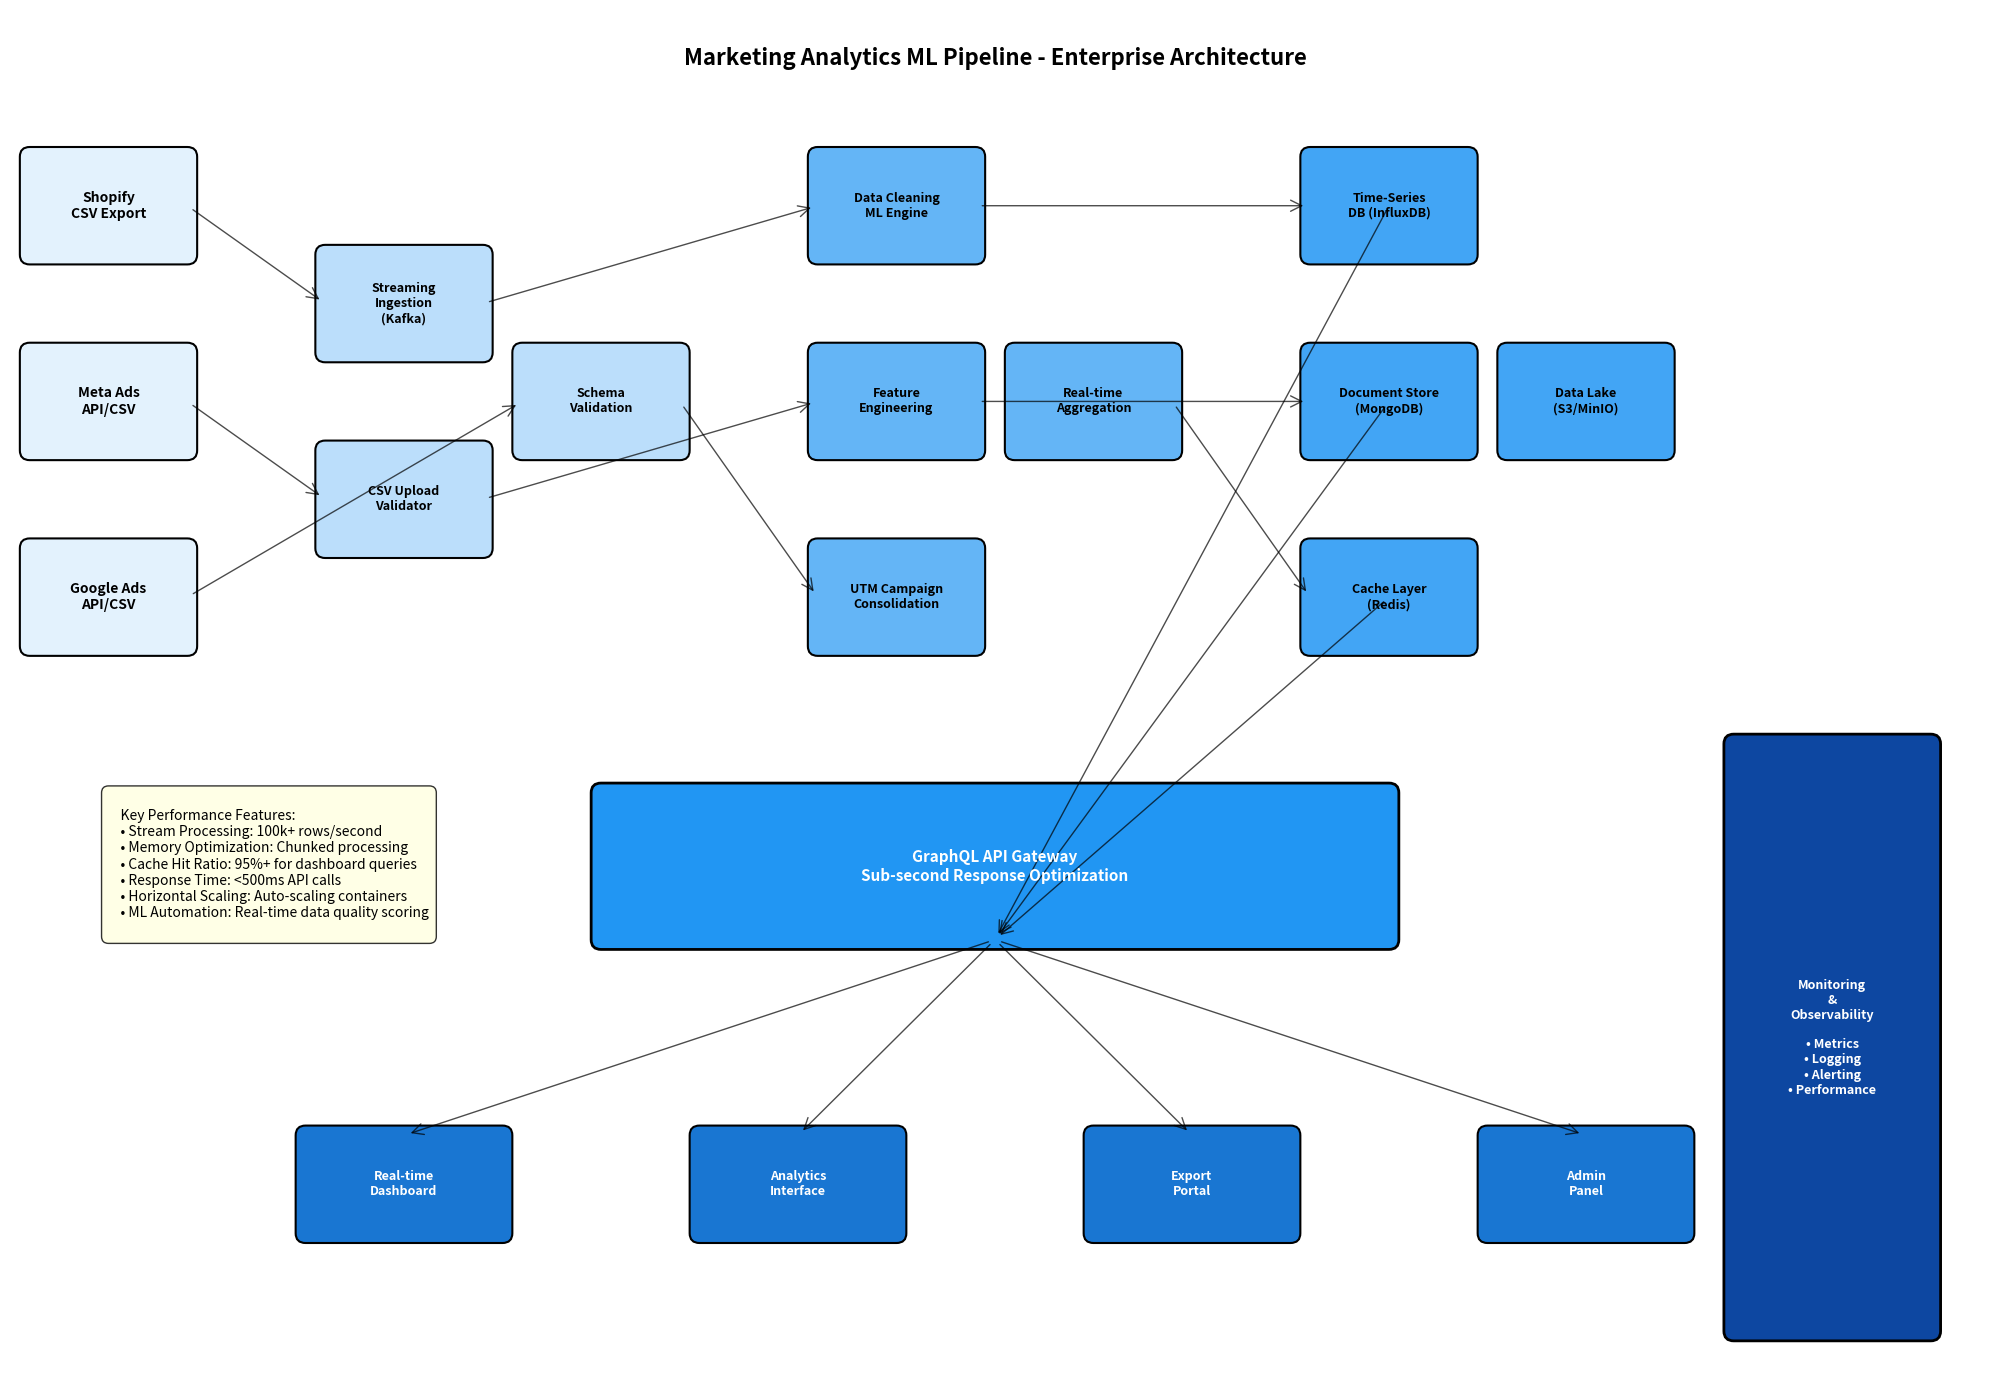

Write the Python code that produced this figure. (Note: this script raises an exception after producing the figure.)
"""
Marketing Analytics ML Pipeline - System Architecture Visualization
Enterprise-Scale Data Processing Architecture Design
"""

import matplotlib.pyplot as plt
import matplotlib.patches as patches
from matplotlib.patches import FancyBboxPatch, ConnectionPatch
import numpy as np

def create_system_architecture():
    """Generate comprehensive system architecture diagram"""
    
    fig, ax = plt.subplots(1, 1, figsize=(20, 14))
    ax.set_xlim(0, 20)
    ax.set_ylim(0, 14)
    ax.axis('off')
    
    # Color scheme
    colors = {
        'data_source': '#E3F2FD',
        'ingestion': '#BBDEFB', 
        'processing': '#90CAF9',
        'ml_layer': '#64B5F6',
        'storage': '#42A5F5',
        'api': '#2196F3',
        'frontend': '#1976D2',
        'monitoring': '#0D47A1'
    }
    
    # Data Sources Layer
    sources = [
        ('Shopify\nCSV Export', 1, 12),
        ('Meta Ads\nAPI/CSV', 1, 10), 
        ('Google Ads\nAPI/CSV', 1, 8)
    ]
    
    for name, x, y in sources:
        box = FancyBboxPatch((x-0.8, y-0.5), 1.6, 1, 
                           boxstyle="round,pad=0.1",
                           facecolor=colors['data_source'],
                           edgecolor='black', linewidth=1.5)
        ax.add_patch(box)
        ax.text(x, y, name, ha='center', va='center', fontsize=10, weight='bold')
    
    # Data Ingestion Layer
    ingestion_components = [
        ('Streaming\nIngestion\n(Kafka)', 4, 11),
        ('CSV Upload\nValidator', 4, 9),
        ('Schema\nValidation', 6, 10)
    ]
    
    for name, x, y in ingestion_components:
        box = FancyBboxPatch((x-0.8, y-0.5), 1.6, 1,
                           boxstyle="round,pad=0.1", 
                           facecolor=colors['ingestion'],
                           edgecolor='black', linewidth=1.5)
        ax.add_patch(box)
        ax.text(x, y, name, ha='center', va='center', fontsize=9, weight='bold')
    
    # ML Processing Layer
    ml_components = [
        ('Data Cleaning\nML Engine', 9, 12),
        ('Feature\nEngineering', 9, 10),
        ('UTM Campaign\nConsolidation', 9, 8),
        ('Real-time\nAggregation', 11, 10)
    ]
    
    for name, x, y in ml_components:
        box = FancyBboxPatch((x-0.8, y-0.5), 1.6, 1,
                           boxstyle="round,pad=0.1",
                           facecolor=colors['ml_layer'],
                           edgecolor='black', linewidth=1.5)
        ax.add_patch(box)
        ax.text(x, y, name, ha='center', va='center', fontsize=9, weight='bold')
    
    # Storage Layer
    storage_components = [
        ('Time-Series\nDB (InfluxDB)', 14, 12),
        ('Document Store\n(MongoDB)', 14, 10),
        ('Cache Layer\n(Redis)', 14, 8),
        ('Data Lake\n(S3/MinIO)', 16, 10)
    ]
    
    for name, x, y in storage_components:
        box = FancyBboxPatch((x-0.8, y-0.5), 1.6, 1,
                           boxstyle="round,pad=0.1",
                           facecolor=colors['storage'],
                           edgecolor='black', linewidth=1.5)
        ax.add_patch(box)
        ax.text(x, y, name, ha='center', va='center', fontsize=9, weight='bold')
    
    # API Layer
    api_layer = FancyBboxPatch((6, 4.5), 8, 1.5,
                              boxstyle="round,pad=0.1",
                              facecolor=colors['api'],
                              edgecolor='black', linewidth=2)
    ax.add_patch(api_layer)
    ax.text(10, 5.25, 'GraphQL API Gateway\nSub-second Response Optimization', 
            ha='center', va='center', fontsize=11, weight='bold', color='white')
    
    # Frontend Layer
    frontend_components = [
        ('Real-time\nDashboard', 4, 2),
        ('Analytics\nInterface', 8, 2),
        ('Export\nPortal', 12, 2),
        ('Admin\nPanel', 16, 2)
    ]
    
    for name, x, y in frontend_components:
        box = FancyBboxPatch((x-1, y-0.5), 2, 1,
                           boxstyle="round,pad=0.1",
                           facecolor=colors['frontend'],
                           edgecolor='black', linewidth=1.5)
        ax.add_patch(box)
        ax.text(x, y, name, ha='center', va='center', fontsize=9, weight='bold', color='white')
    
    # Monitoring Layer
    monitoring_box = FancyBboxPatch((17.5, 0.5), 2, 6,
                                  boxstyle="round,pad=0.1",
                                  facecolor=colors['monitoring'],
                                  edgecolor='black', linewidth=2)
    ax.add_patch(monitoring_box)
    ax.text(18.5, 3.5, 'Monitoring\n&\nObservability\n\n• Metrics\n• Logging\n• Alerting\n• Performance', 
            ha='center', va='center', fontsize=9, weight='bold', color='white')
    
    # Draw connections
    connections = [
        # Data sources to ingestion
        ((1.8, 12), (3.2, 11)),
        ((1.8, 10), (3.2, 9)),
        ((1.8, 8), (5.2, 10)),
        
        # Ingestion to processing
        ((4.8, 11), (8.2, 12)),
        ((4.8, 9), (8.2, 10)),
        ((6.8, 10), (8.2, 8)),
        
        # Processing to storage
        ((9.8, 12), (13.2, 12)),
        ((9.8, 10), (13.2, 10)),
        ((11.8, 10), (13.2, 8)),
        
        # Storage to API
        ((14, 8), (10, 4.5)),
        ((14, 10), (10, 4.5)),
        ((14, 12), (10, 4.5)),
        
        # API to frontend
        ((10, 4.5), (4, 2.5)),
        ((10, 4.5), (8, 2.5)),
        ((10, 4.5), (12, 2.5)),
        ((10, 4.5), (16, 2.5))
    ]
    
    for start, end in connections:
        arrow = ConnectionPatch(start, end, "data", "data",
                              arrowstyle="->", shrinkA=5, shrinkB=5,
                              mutation_scale=20, fc="black", alpha=0.7)
        ax.add_patch(arrow)
    
    # Add title and labels
    ax.text(10, 13.5, 'Marketing Analytics ML Pipeline - Enterprise Architecture', 
            ha='center', va='center', fontsize=16, weight='bold')
    
    # Performance annotations
    performance_text = """
    Key Performance Features:
    • Stream Processing: 100k+ rows/second
    • Memory Optimization: Chunked processing
    • Cache Hit Ratio: 95%+ for dashboard queries
    • Response Time: <500ms API calls
    • Horizontal Scaling: Auto-scaling containers
    • ML Automation: Real-time data quality scoring
    """
    
    ax.text(1, 6, performance_text, ha='left', va='top', fontsize=10,
            bbox=dict(boxstyle="round,pad=0.5", facecolor='lightyellow', alpha=0.8))
    
    plt.tight_layout()
    return fig

def create_data_flow_diagram():
    """Generate detailed data flow and processing pipeline diagram"""
    
    fig, ax = plt.subplots(1, 1, figsize=(18, 12))
    ax.set_xlim(0, 18)
    ax.set_ylim(0, 12)
    ax.axis('off')
    
    # Processing stages
    stages = [
        ('CSV Upload\n(100k+ rows)', 2, 10, '#FFE0E0'),
        ('Schema Validation\n& Type Inference', 2, 8, '#FFE8E0'),
        ('Chunked Processing\n(10k row batches)', 2, 6, '#FFF0E0'),
        ('ML Data Cleaning\n(Outlier Detection)', 6, 10, '#E0F0FF'),
        ('Feature Engineering\n(UTM Parsing)', 6, 8, '#E0F8FF'),
        ('Campaign Consolidation\n(Cross-platform)', 6, 6, '#E0FFFF'),
        ('Real-time Aggregation\n(Time windows)', 10, 10, '#E0FFE0'),
        ('Performance Metrics\n(ROI, Conversion)', 10, 8, '#E8FFE0'),
        ('Cache Storage\n(Redis)', 10, 6, '#F0FFE0'),
        ('API Response\n(<500ms)', 14, 10, '#FFE0F0'),
        ('Dashboard Update\n(WebSocket)', 14, 8, '#F0E0FF'),
        ('Export Generation\n(CSV/JSON)', 14, 6, '#E0E0FF')
    ]
    
    for name, x, y, color in stages:
        box = FancyBboxPatch((x-1, y-0.7), 2, 1.4,
                           boxstyle="round,pad=0.1",
                           facecolor=color,
                           edgecolor='black', linewidth=1)
        ax.add_patch(box)
        ax.text(x, y, name, ha='center', va='center', fontsize=9, weight='bold')
    
    # Processing metrics
    metrics = [
        ('Memory Usage:\n~50MB/100k rows', 2, 4),
        ('Processing Speed:\n~2-3 seconds/100k', 6, 4),
        ('Cache Hit Rate:\n95%+ dashboard queries', 10, 4),
        ('API Response:\n<500ms average', 14, 4)
    ]
    
    for text, x, y in metrics:
        ax.text(x, y, text, ha='center', va='center', fontsize=10,
                bbox=dict(boxstyle="round,pad=0.3", facecolor='lightgray', alpha=0.7))
    
    # Draw flow arrows
    flow_connections = [
        ((2, 9.3), (2, 8.7)),  # Upload to validation
        ((2, 7.3), (2, 6.7)),  # Validation to chunking
        ((3, 6), (5, 10)),     # Chunking to ML cleaning
        ((3, 6), (5, 8)),      # Chunking to feature eng
        ((3, 6), (5, 6)),      # Chunking to consolidation
        ((7, 10), (9, 10)),    # ML to aggregation
        ((7, 8), (9, 8)),      # Features to metrics
        ((7, 6), (9, 6)),      # Consolidation to cache
        ((11, 10), (13, 10)),  # Aggregation to API
        ((11, 8), (13, 8)),    # Metrics to dashboard
        ((11, 6), (13, 6))     # Cache to export
    ]
    
    for start, end in flow_connections:
        arrow = ConnectionPatch(start, end, "data", "data",
                              arrowstyle="->", shrinkA=5, shrinkB=5,
                              mutation_scale=20, fc="blue", alpha=0.7)
        ax.add_patch(arrow)
    
    ax.text(9, 11.5, 'Data Processing Pipeline - 100k+ Row Optimization', 
            ha='center', va='center', fontsize=16, weight='bold')
    
    # Add optimization techniques box
    optimization_text = """
    Memory Optimization Techniques:
    • Pandas chunking (10k row batches)
    • Streaming JSON parsing
    • Lazy evaluation with Dask
    • Column-wise processing
    • Memory mapping for large files
    • Garbage collection optimization
    
    Performance Optimization:
    • Vectorized operations (NumPy)
    • Parallel processing (multiprocessing)
    • Asynchronous I/O operations
    • Connection pooling
    • Query result caching
    • Pre-computed aggregations
    """
    
    ax.text(16, 8, optimization_text, ha='left', va='center', fontsize=9,
            bbox=dict(boxstyle="round,pad=0.5", facecolor='lightyellow', alpha=0.9))
    
    plt.tight_layout()
    return fig

if __name__ == "__main__":
    # Generate architecture diagrams
    arch_fig = create_system_architecture()
    arch_fig.savefig('/Users/<user>/Documents/GitHub/crtx.in/Moi Data/Marketing_Analytics_ML_Pipeline/04_Visualizations/system_architecture.png', 
                     dpi=300, bbox_inches='tight')
    
    flow_fig = create_data_flow_diagram()
    flow_fig.savefig('/Users/<user>/Documents/GitHub/crtx.in/Moi Data/Marketing_Analytics_ML_Pipeline/04_Visualizations/data_flow_pipeline.png', 
                     dpi=300, bbox_inches='tight')
    
    print("Architecture diagrams generated successfully!")
    plt.show()